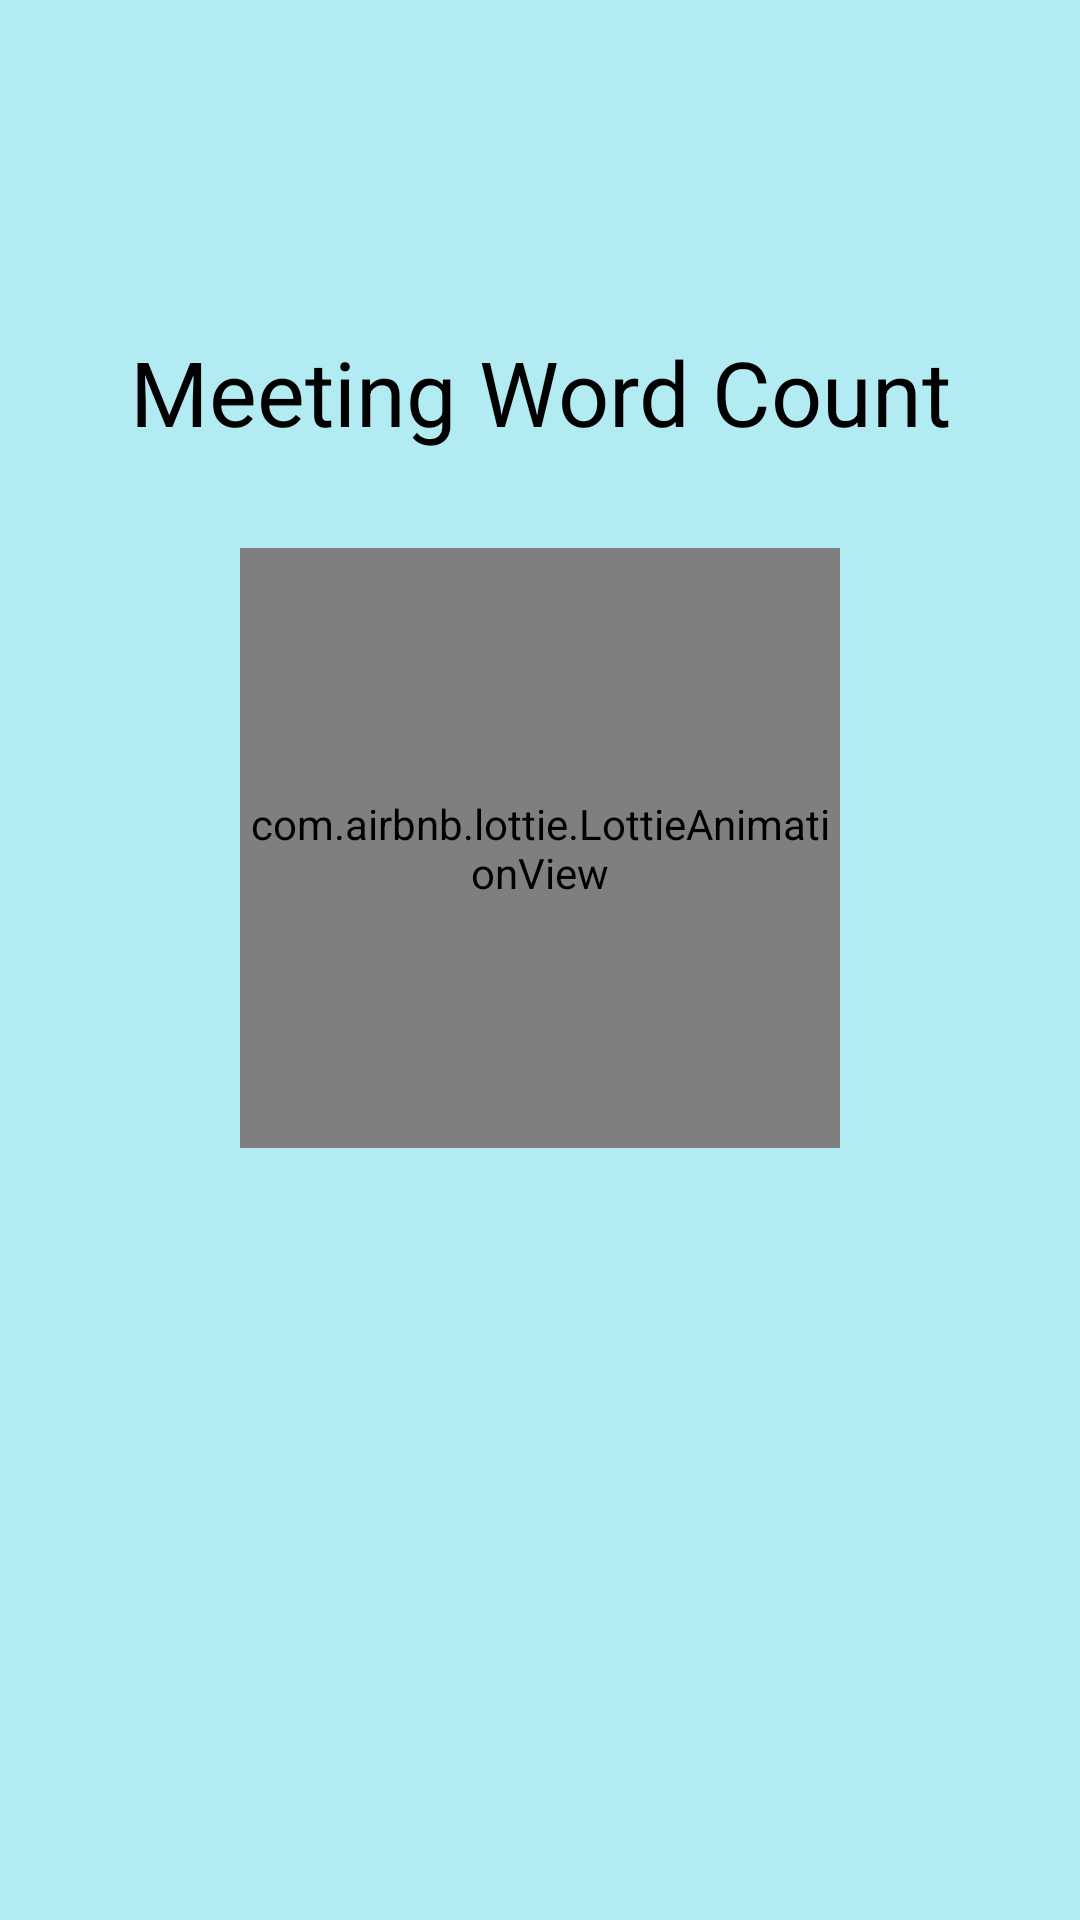

The Android layout XML behind this screen, and the referenced resources:
<!-- AndroidManifest.xml: activity theme Theme.MeetingWordCount.NoActionBar -->
<!-- res/layout/activity_splash.xml -->
<?xml version="1.0" encoding="utf-8"?>
<androidx.constraintlayout.widget.ConstraintLayout xmlns:android="http://schemas.android.com/apk/res/android"
    xmlns:app="http://schemas.android.com/apk/res-auto"
    android:layout_width="match_parent"
    android:layout_height="match_parent"
    android:background="@color/cyan_100">

    <TextView
        android:id="@+id/splash_text_view"
        style="@style/Text.Decoration"
        android:layout_width="match_parent"
        android:layout_height="wrap_content"
        android:layout_marginBottom="@dimen/margin_big"
        android:gravity="center"
        android:text="@string/app_name_spaces"
        android:textSize="30sp"
        app:layout_constraintBottom_toTopOf="@id/lottie_animation_view"
        app:layout_constraintEnd_toEndOf="parent"
        app:layout_constraintStart_toStartOf="parent"
        app:layout_constraintTop_toTopOf="parent"
        app:layout_constraintVertical_bias=".3"
        app:layout_constraintVertical_chainStyle="packed" />

    <com.airbnb.lottie.LottieAnimationView
        android:id="@+id/lottie_animation_view"
        android:layout_width="200dp"
        android:layout_height="200dp"
        android:layout_marginTop="@dimen/margin_big"
        app:layout_constraintBottom_toBottomOf="parent"
        app:layout_constraintEnd_toEndOf="parent"
        app:layout_constraintStart_toStartOf="parent"
        app:layout_constraintTop_toBottomOf="@id/splash_text_view"
        app:layout_constraintVertical_chainStyle="packed"
        app:lottie_autoPlay="true"
        app:lottie_loop="true"
        app:lottie_rawRes="@raw/splash_anim"
        app:lottie_renderMode="hardware" />

</androidx.constraintlayout.widget.ConstraintLayout>
<!-- resources referenced by this layout -->
<resources>
  <color name="cyan_100">#B2EBF2</color>
  <dimen name="margin_big">16dp</dimen>
  <string name="app_name_spaces">Meeting Word Count</string>
  <style name="Text.Decoration">
          <item name="fontFamily">@font/pacifico_regular</item>
      </style>
  <style name="Theme.MeetingWordCount.NoActionBar" parent="Theme.MaterialComponents.Light.NoActionBar">
          
          <item name="colorPrimary">@color/light_blue_600</item>
          <item name="colorPrimaryVariant">@color/light_blue_200</item>
          <item name="colorOnPrimary">@color/white</item>
          
          <item name="colorSecondary">@color/cyan_600</item>
          <item name="colorSecondaryVariant">@color/cyan_100</item>
          <item name="colorOnSecondary">@color/black</item>
          
          <item name="android:statusBarColor" tools:targetApi="l">?attr/colorPrimaryVariant</item>
          <item name="android:windowActionBar">false</item>
          <item name="android:windowNoTitle">true</item>
      </style>
  <color name="light_blue_600">#039BE5</color>
  <color name="light_blue_200">#81D4FA</color>
  <color name="white">#FFFFFFFF</color>
  <color name="cyan_600">#00ACC1</color>
  <color name="black">#FF000000</color>
</resources>
